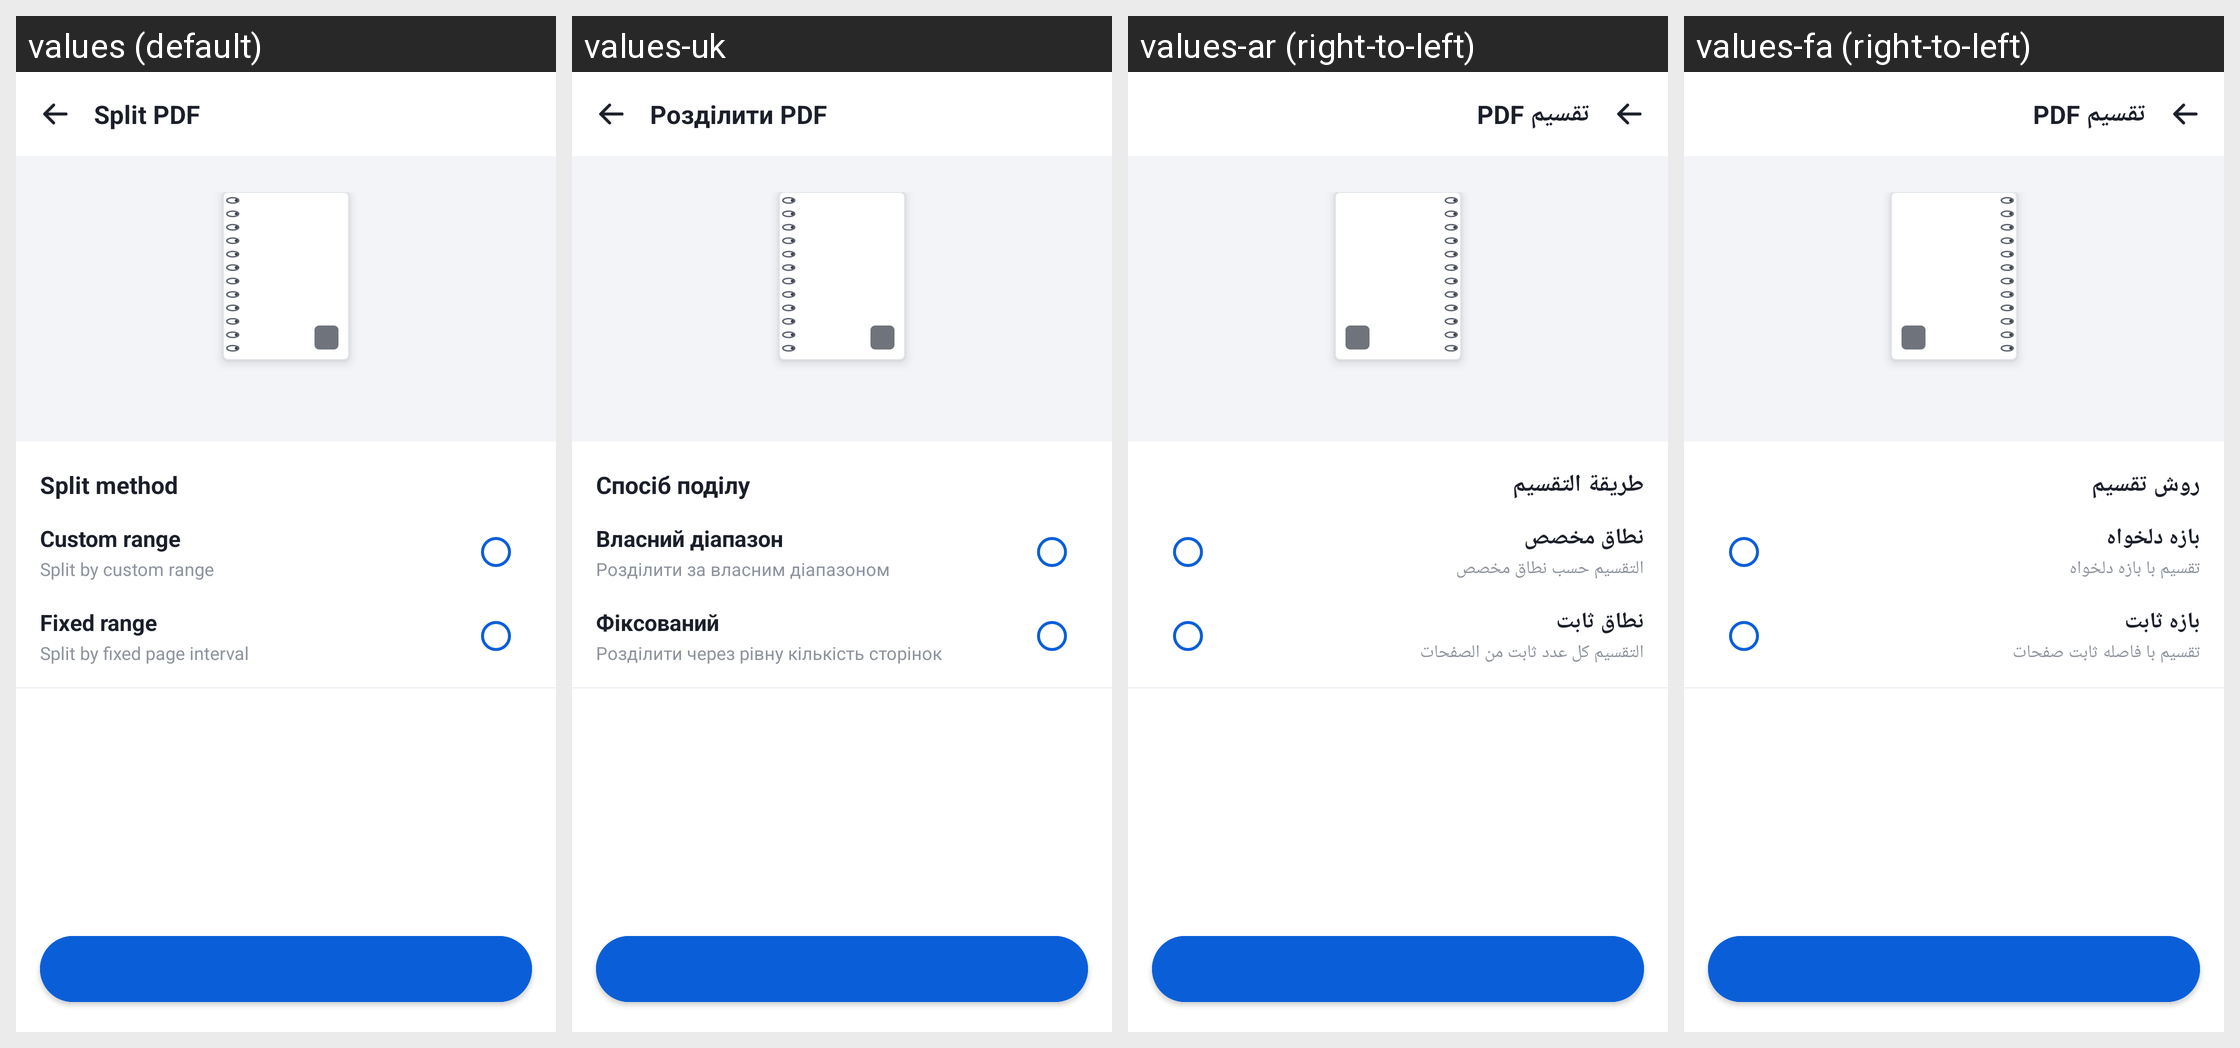

This grid shows one Android layout under several languages. Give, for every string resource on the screen, its name, the default text and each shown locale's text.
Android screen res/layout/activity_split_pdf.xml rendered under 4 locales, left to right: values (default), values-uk, values-ar (right-to-left), values-fa (right-to-left). Device: Nexus 5 (rendered at 1080×1920; each locale shown at half size, 540×960, under a caption strip naming it); theme Theme.DocReader.WhiteBar.
Other locales in the repository, not shown: values-de, values-es, values-fr, values-in, values-it, values-ja, values-ko, values-ms, values-pl, values-pt, values-ru, values-th, values-tl, values-tr, values-ur, values-uz, values-vi, values-zh-rCN, values-zh-rTW.
Strings drawn on this screen, with the default value and each locale's value (text and hints the layout hard-codes, and strings that could not be matched under every locale, appear in the picture but are not listed):

tool_split_pdf
  values: Split PDF
  values-uk: Розділити PDF
  values-ar: تقسيم PDF
  values-fa: تقسیم PDF

split_method
  values: Split method
  values-uk: Спосіб поділу
  values-ar: طريقة التقسيم
  values-fa: روش تقسیم

split_custom_range
  values: Custom range
  values-uk: Власний діапазон
  values-ar: نطاق مخصص
  values-fa: بازه دلخواه

split_custom_range_sub
  values: Split by custom range
  values-uk: Розділити за власним діапазоном
  values-ar: التقسيم حسب نطاق مخصص
  values-fa: تقسیم با بازه دلخواه

split_fixed_range
  values: Fixed range
  values-uk: Фіксований
  values-ar: نطاق ثابت
  values-fa: بازه ثابت

split_fixed_range_sub
  values: Split by fixed page interval
  values-uk: Розділити через рівну кількість сторінок
  values-ar: التقسيم كل عدد ثابت من الصفحات
  values-fa: تقسیم با فاصله ثابت صفحات
